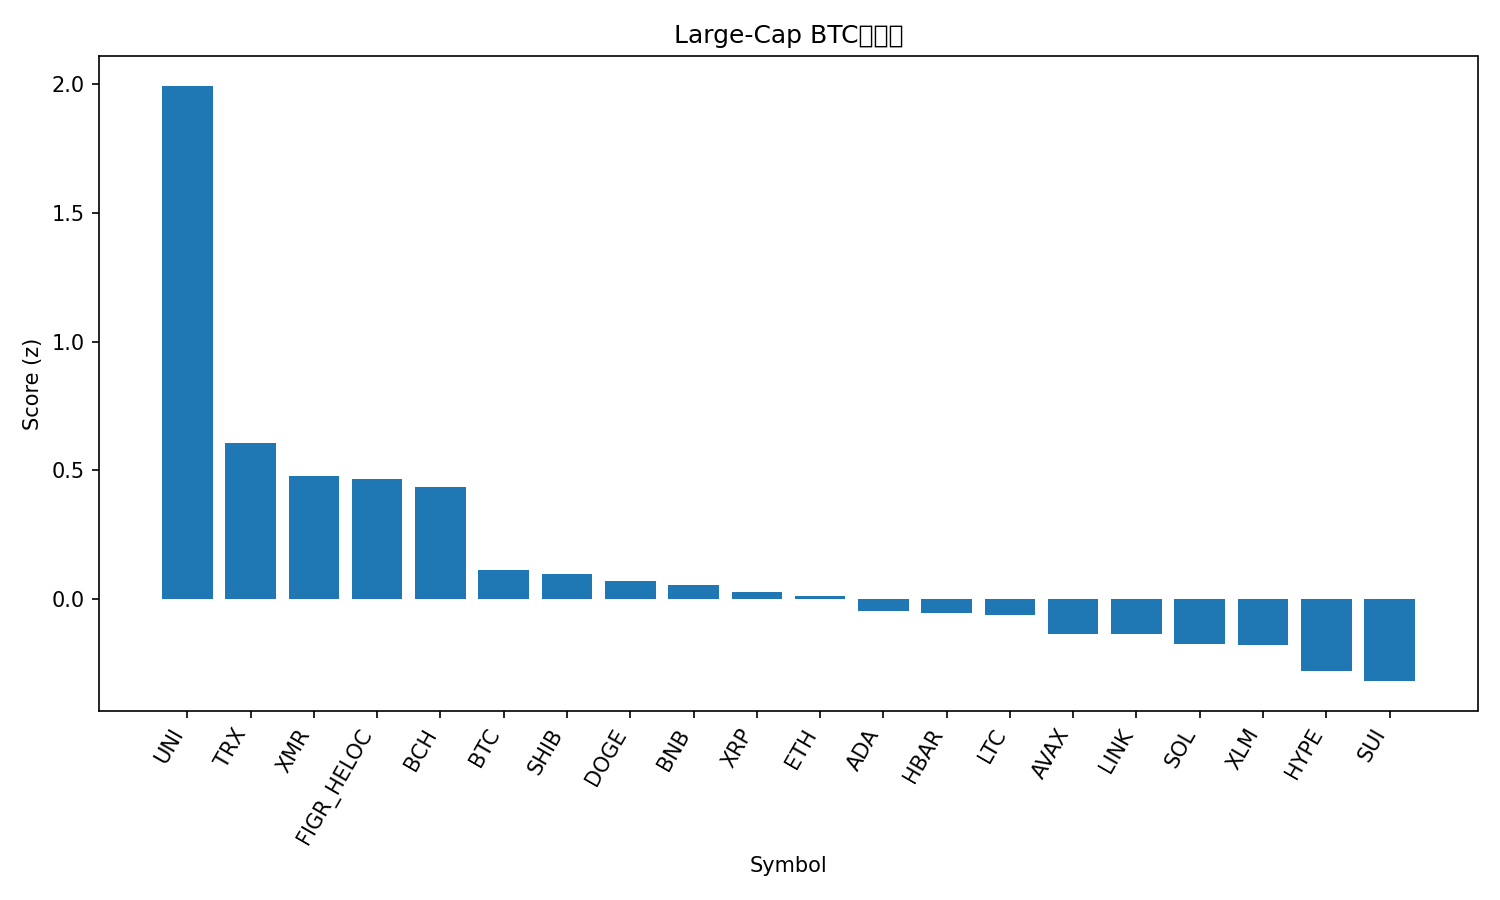

The table this chart was drawn from, first rows:
rank, name, symbol, price_btc, price_usd, pct_1h_btc, pct_24h_btc, pct_7d_btc, market_cap_rank, market_cap_usd, volume_usd, score
1, Uniswap, UNI, 8.374e-05, 8.61, 0.09809, 20.83, 69.62, 35, 5421032169, 4438732061, 1.995
2, TRON, TRX, 2.91e-06, 0.2989, 0.5016, 4.574, 4.398, 9, 28296506091, 683436059, 0.6067
3, Monero, XMR, 0.003672, 377.4, 0.4075, 2.496, 7.535, 33, 6963974349, 208427831, 0.4772
4, Figure Heloc, FIGR_HELOC, 1.008e-05, 1.036, 0.4525, 3.555, -1.202, 12, 14003588453, 18352563, 0.4662
5, Bitcoin Cash, BCH, 0.004949, 508.8, 0.3258, 3.145, 4.039, 19, 10154567968, 385270058, 0.4359
6, Bitcoin, BTC, 1.0, 102788, 0.0, 0.0, 0.0, 1, 2054481843047, 71422712343, 0.1118
7, Shiba Inu, SHIB, 9.4529e-11, 9.72e-06, -0.03182, -0.5798, 8.371, 34, 5725339819, 159590652, 0.09703
8, Dogecoin, DOGE, 1.69e-06, 0.1738, -0.07422, -0.5228, 7.255, 10, 26421840036, 1970119630, 0.07005
9, BNB, BNB, 0.009338, 959.9, -0.06696, 0.0603, 2.108, 5, 132377807332, 1841894759, 0.05168
10, XRP, XRP, 2.347e-05, 2.41, 0.01187, -2.442, 8.588, 4, 145345189287, 4311357319, 0.02437
11, Ethereum, ETH, 0.03346, 3439, -0.1852, -0.4657, 2.636, 2, 415353795784, 34801577302, 0.01139
12, Cardano, ADA, 5.47e-06, 0.562, -0.1601, -1.575, 5.89, 11, 20554882632, 1022853680, -0.04665
13, Hedera, HBAR, 1.75e-06, 0.1798, 0.02514, -3.518, 6.727, 28, 7639731515, 311138481, -0.05407
14, Litecoin, LTC, 0.0009696, 99.67, -0.1529, -3.987, 16.65, 29, 7631872324, 959137793, -0.06356
15, Avalanche, AVAX, 0.0001674, 17.21, -0.3585, -1.763, 7.764, 32, 7348529437, 472964243, -0.137
16, Chainlink, LINK, 0.0001511, 15.54, -0.3989, -0.943, 5.276, 17, 10832897250, 760731722, -0.1375
17, Solana, SOL, 0.001531, 157.3, -0.1539, -2.916, -0.4052, 6, 87147507323, 5972502113, -0.1762
18, Stellar, XLM, 2.76e-06, 0.2832, -0.2567, -2.965, 5.301, 21, 9119585310, 202663320, -0.179
19, Hyperliquid, HYPE, 0.0003812, 39.18, -0.2815, -3.878, 1.671, 18, 10616246563, 431047492, -0.2796
20, Sui, SUI, 1.979e-05, 2.03, -0.5643, -2.388, 3.286, 31, 7493043150, 859562290, -0.3205
21, Zcash, ZEC, 0.00456, 471.5, -4.578, -16.84, 12.89, 27, 7761722330, 3132990858, -3.015
